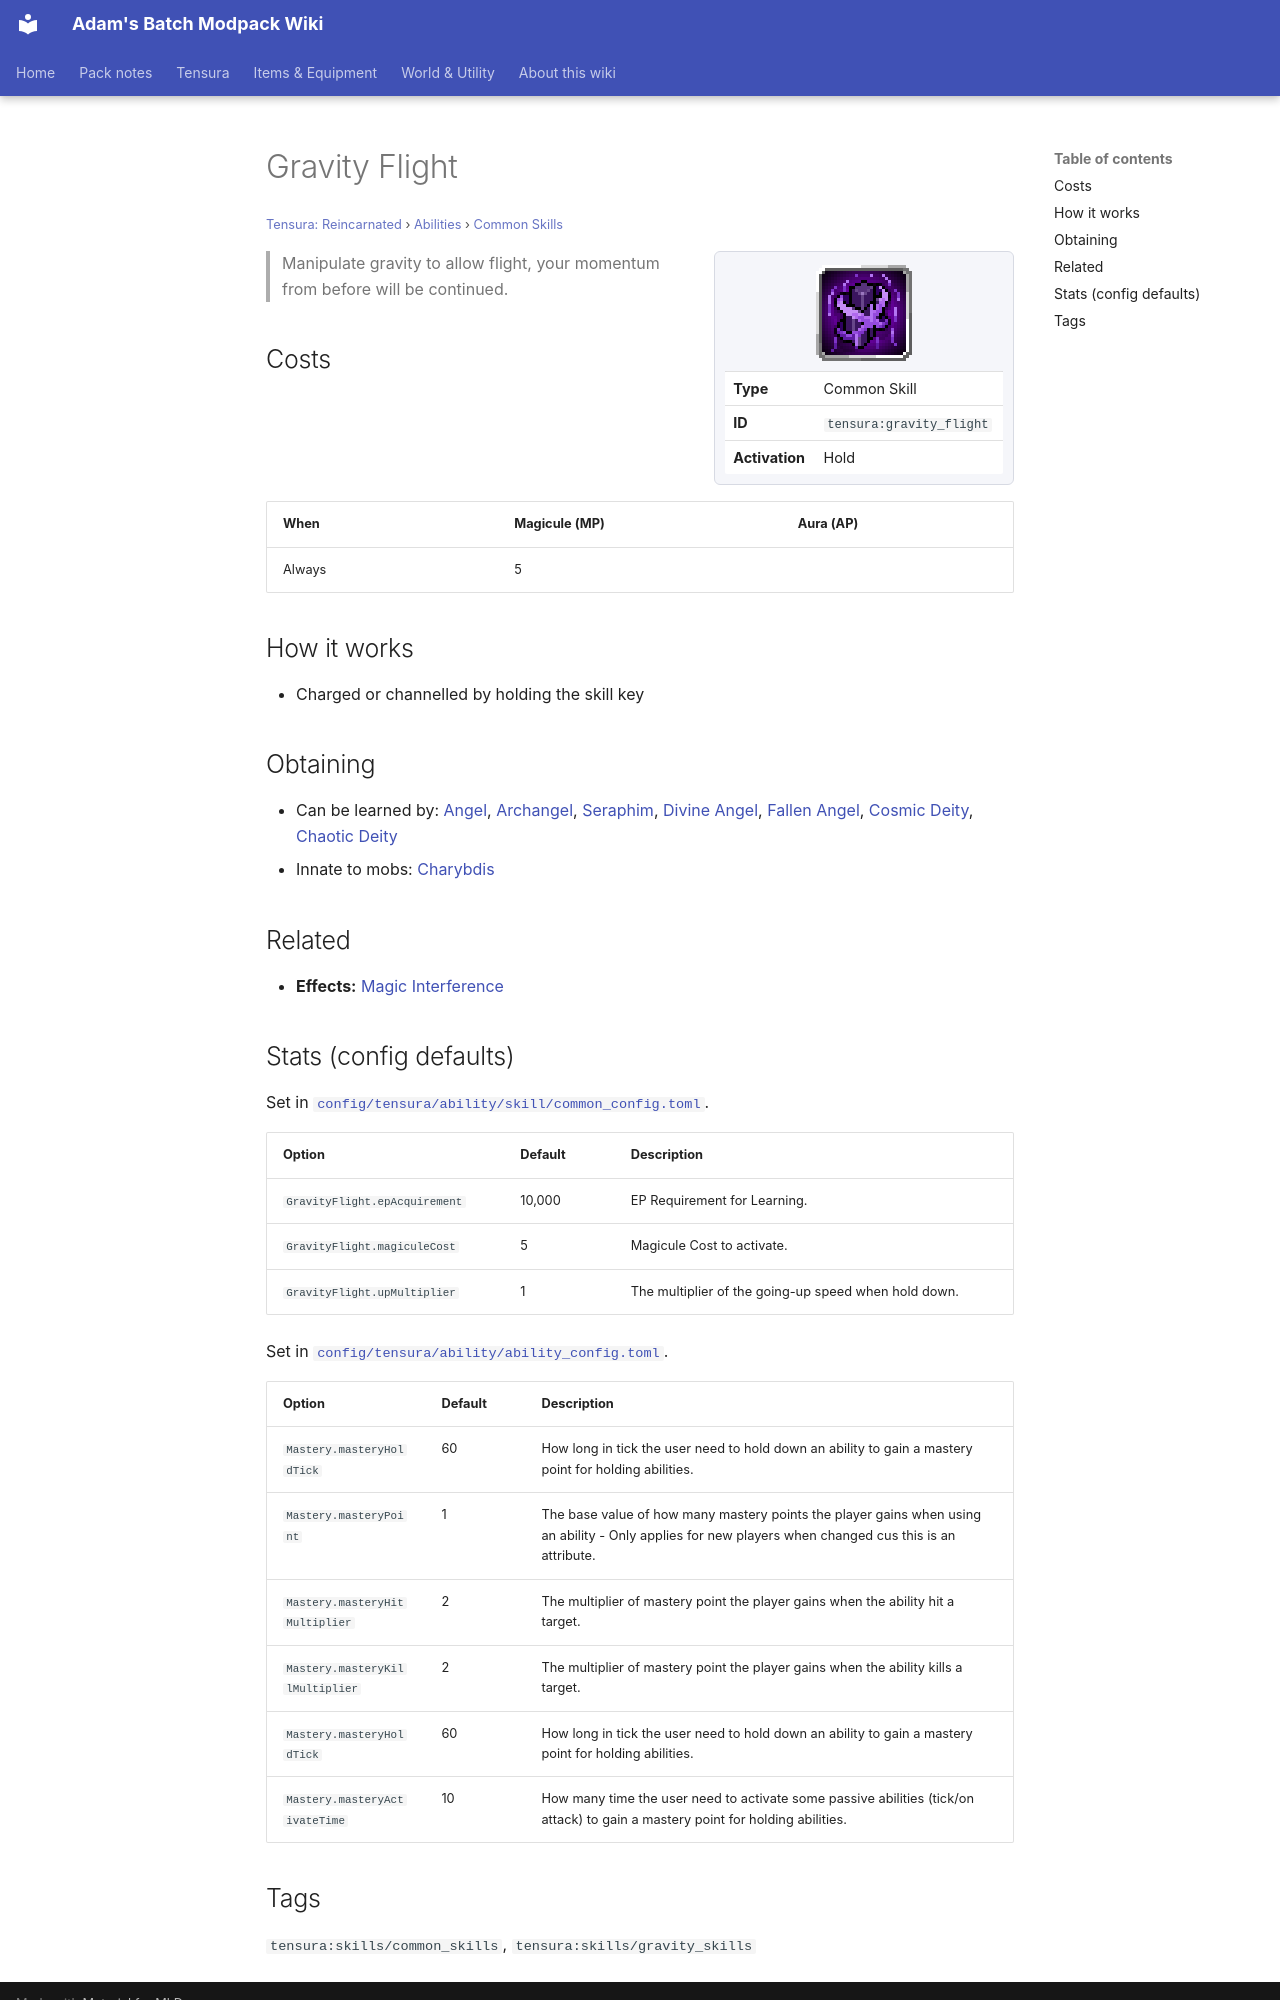

repository: Proteus-Nell/Adams-Batch-MC-Modpack-Wiki · page: tensura-reincarnated/abilities/common-skills/gravity-flight/index.html · generator: mkdocs

# Gravity Flight

<small>[Tensura: Reincarnated](../../index.md) &rsaquo; [Abilities](../index.md) &rsaquo; [Common Skills](index.md)</small>

<div class="infobox" markdown>

![Gravity Flight](../../../assets/icons/tensura/skill/gravity_flight.png)

| | |
|---|---|
| **Type** | Common Skill |
| **ID** | `tensura:gravity_flight` |
| **Activation** | Hold |

</div>

> Manipulate gravity to allow flight, your momentum from before will be continued.

## Costs

| When | Magicule (MP) | Aura (AP) |
|---|---|---|
| Always | 5 |  |

## How it works

- Charged or channelled by holding the skill key

## Obtaining

- Can be learned by: [Angel](../../../ascension/races/angel.md), [Archangel](../../../ascension/races/archangel.md), [Seraphim](../../../ascension/races/seraphim.md), [Divine Angel](../../../ascension/races/divine-angel.md), [Fallen Angel](../../../ascension/races/fallen-angel.md), [Cosmic Deity](../../../ascension/races/cosmic-deity.md), [Chaotic Deity](../../../ascension/races/chaotic-deity.md)
- Innate to mobs: [Charybdis](../../mobs/charybdis.md)

## Related

- **Effects:** [Magic Interference](../../effects/magic-interference.md)

## Stats (config defaults)

Set in [`config/tensura/ability/skill/common_config.toml`](../../configs/config-tensura-ability-skill-common-config.md).

| Option | Default | Description |
|---|---|---|
| `GravityFlight.epAcquirement` | 10,000 | EP Requirement for Learning. |
| `GravityFlight.magiculeCost` | 5 | Magicule Cost to activate. |
| `GravityFlight.upMultiplier` | 1 | The multiplier of the going-up speed when hold down. |

Set in [`config/tensura/ability/ability_config.toml`](../../configs/config-tensura-ability-ability-config.md).

| Option | Default | Description |
|---|---|---|
| `Mastery.masteryHoldTick` | 60 | How long in tick the user need to hold down an ability to gain a mastery point for holding abilities. |
| `Mastery.masteryPoint` | 1 | The base value of how many mastery points the player gains when using an ability - Only applies for new players when changed cus this is an attribute. |
| `Mastery.masteryHitMultiplier` | 2 | The multiplier of mastery point the player gains when the ability hit a target. |
| `Mastery.masteryKillMultiplier` | 2 | The multiplier of mastery point the player gains when the ability kills a target. |
| `Mastery.masteryHoldTick` | 60 | How long in tick the user need to hold down an ability to gain a mastery point for holding abilities. |
| `Mastery.masteryActivateTime` | 10 | How many time the user need to activate some passive abilities (tick/on attack) to gain a mastery point for holding abilities. |
